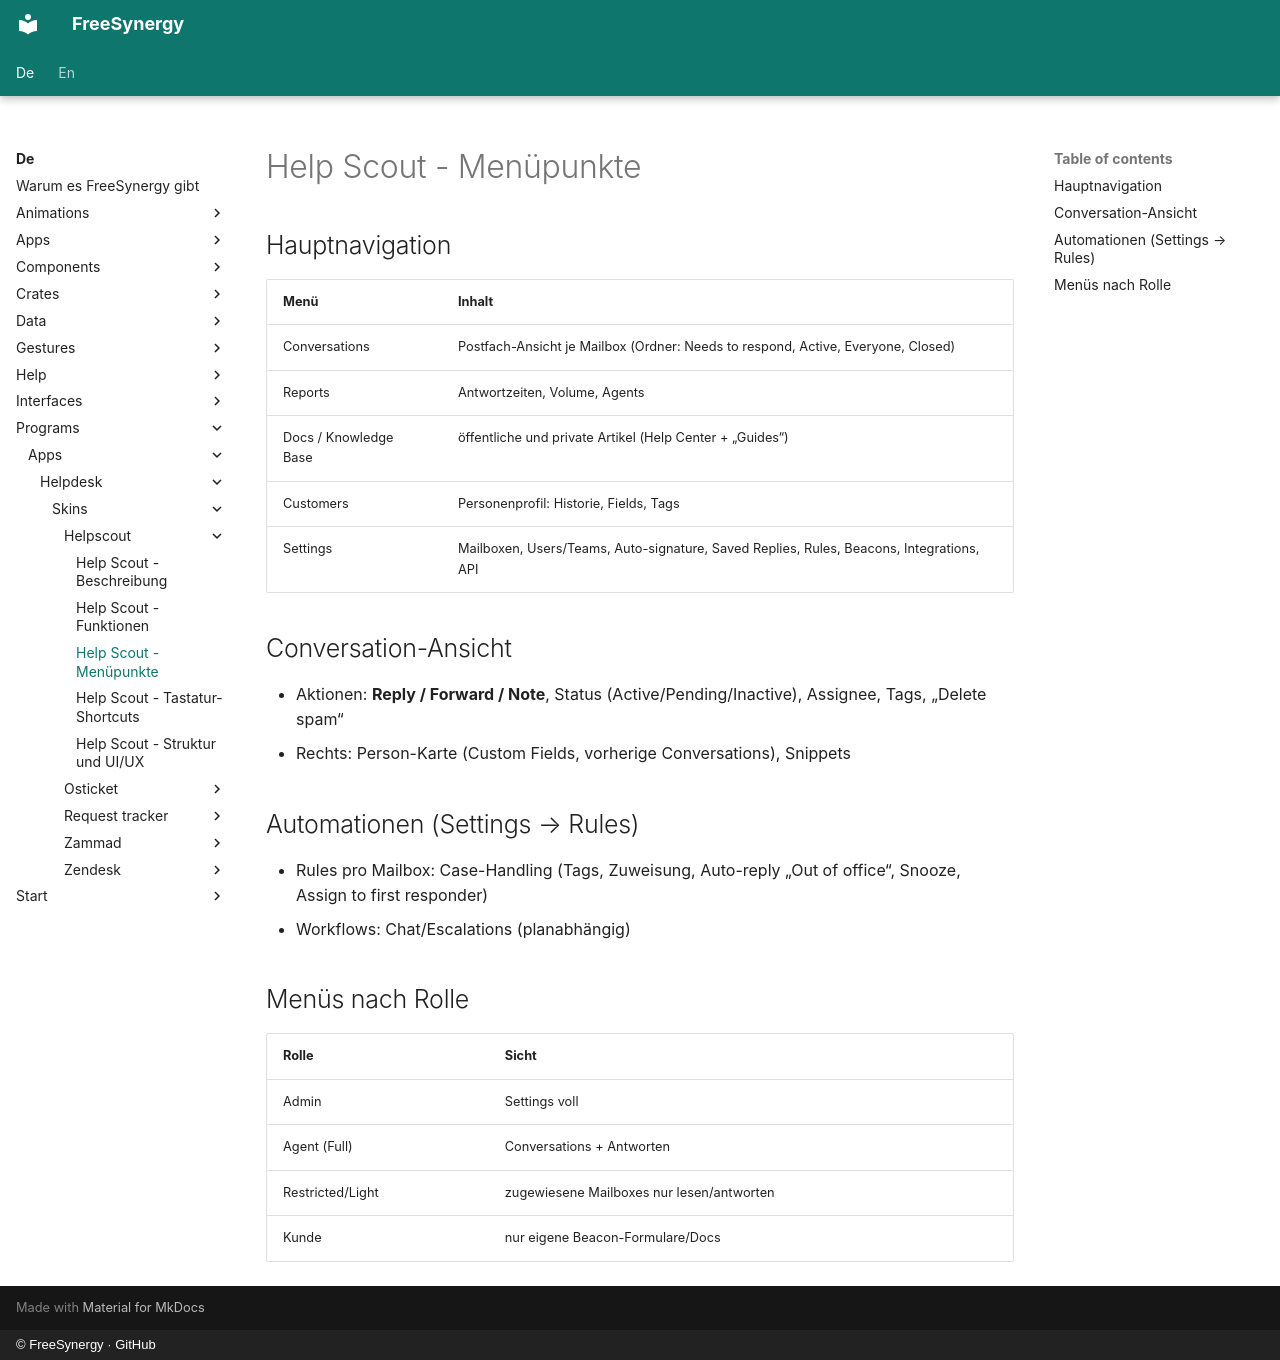

repository: FreeSynergy/fs-documentation · page: de/programs/apps/helpdesk/skins/helpscout/menu/index.html · generator: mkdocs · copyright: © FreeSynergy · GitHub

# Help Scout - Menüpunkte

## Hauptnavigation

| Menü | Inhalt |
|------|--------|
| Conversations | Postfach-Ansicht je Mailbox (Ordner: Needs to respond, Active, Everyone, Closed) |
| Reports | Antwortzeiten, Volume, Agents |
| Docs / Knowledge Base | öffentliche und private Artikel (Help Center + „Guides“) |
| Customers | Personenprofil: Historie, Fields, Tags |
| Settings | Mailboxen, Users/Teams, Auto-signature, Saved Replies, Rules, Beacons, Integrations, API |

## Conversation-Ansicht

- Aktionen: **Reply / Forward / Note**, Status (Active/Pending/Inactive), Assignee, Tags, „Delete spam“
- Rechts: Person-Karte (Custom Fields, vorherige Conversations), Snippets

## Automationen (Settings → Rules)

- Rules pro Mailbox: Case-Handling (Tags, Zuweisung, Auto-reply „Out of office“, Snooze, Assign to first responder)
- Workflows: Chat/Escalations (planabhängig)

## Menüs nach Rolle

| Rolle | Sicht |
|-------|-------|
| Admin | Settings voll |
| Agent (Full) | Conversations + Antworten |
| Restricted/Light | zugewiesene Mailboxes nur lesen/antworten |
| Kunde | nur eigene Beacon-Formulare/Docs |
